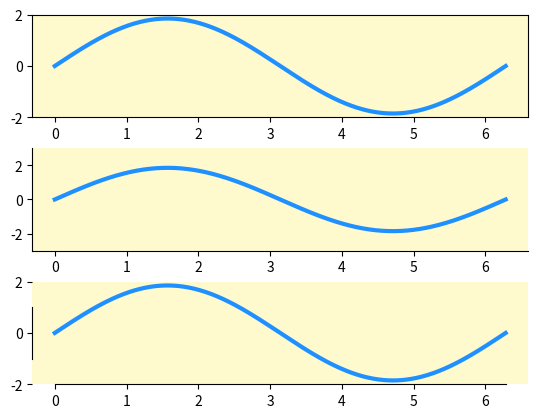

Reproduce this figure in Python.
import matplotlib.pyplot as plt
import numpy as np

x = np.linspace(0,2*np.pi,500)
y = 1.85*np.sin(x)

fig,ax = plt.subplots(3,1)

# subplot(3,1,1)
ax[0].plot(x,y,lw=3,color="dodgerblue")

ax[0].set_ylim(-2,2)

ax[0].set_facecolor("lemonchiffon")

# subplot(3,1,2)
ax[1].plot(x,y,lw=3,color="dodgerblue")

ax[1].spines["right"].set_visible(False)
ax[1].spines["top"].set_visible(False)

ax[1].xaxis.set_ticks_position("bottom")
ax[1].yaxis.set_ticks_position("left")

ax[1].set_ylim(-3,3)

ax[1].set_facecolor("lemonchiffon")

# subplot(3,1,3)
ax[2].plot(x,y,lw=3,color="dodgerblue")

ax[2].spines["right"].set_color("none")
ax[2].spines["top"].set_color("none")

ax[2].yaxis.tick_left()
ax[2].xaxis.tick_bottom()

ax[2].spines["left"].set_bounds(-1,1)
ax[2].spines["bottom"].set_bounds(0,2*np.pi)

ax[2].set_ylim(-2,2)

ax[2].set_facecolor("lemonchiffon")

fig.subplots_adjust(hspace=0.3)

plt.show()
